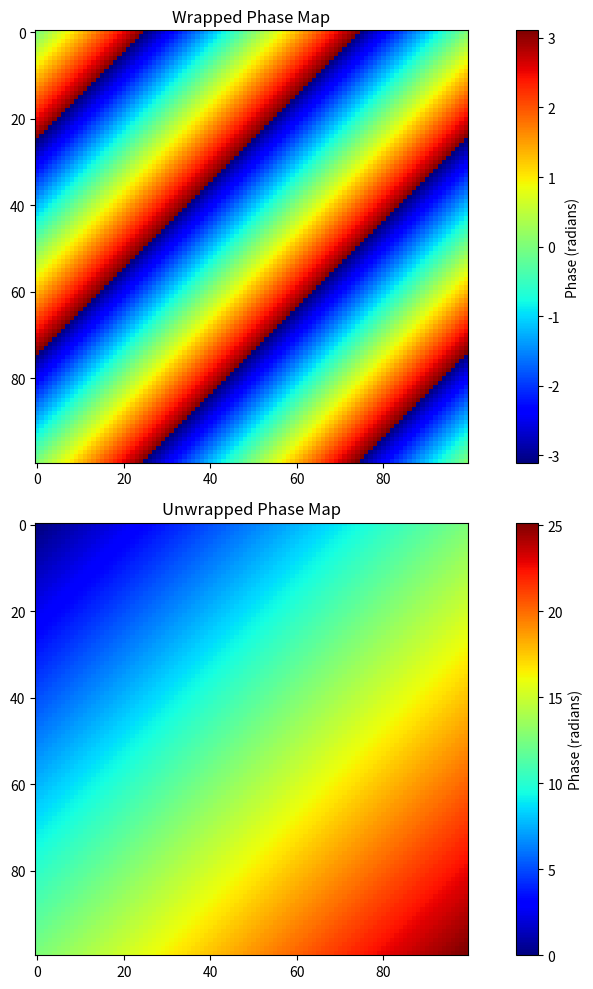

Here is the Python script that generated this plot:
import numpy as np
import matplotlib.pyplot as plt

# Example: generate a wrapped phase map
x = np.linspace(0, 4 * np.pi, 100)
y = np.linspace(0, 4 * np.pi, 100)
X, Y = np.meshgrid(x, y)
wrapped_phase = np.angle(np.exp(1j * (X + Y)))  # Wrapped between -π and π

# # Show the wrapped phase map
# plt.imshow(wrapped_phase, cmap='jet')
# plt.title('Wrapped Phase Map')
# plt.colorbar()
# plt.show()

# Unwrap along axis 0 (rows)
unwrapped_phase = np.unwrap(wrapped_phase, axis=0)

# Then unwrap along axis 1 (columns)
unwrapped_phase = np.unwrap(unwrapped_phase, axis=1)

fig, axs = plt.subplots(2, 1, figsize=(10, 10))

axs[0].imshow(wrapped_phase, cmap='jet')
axs[0].set_title('Wrapped Phase Map')

axs[1].imshow(unwrapped_phase, cmap='jet')
axs[1].set_title('Unwrapped Phase Map')

fig.colorbar(axs[0].imshow(wrapped_phase, cmap='jet'), ax=axs[0], label='Phase (radians)')
fig.colorbar(axs[1].imshow(unwrapped_phase, cmap='jet'), ax=axs[1], label='Phase (radians)')

fig.tight_layout()
plt.show()









